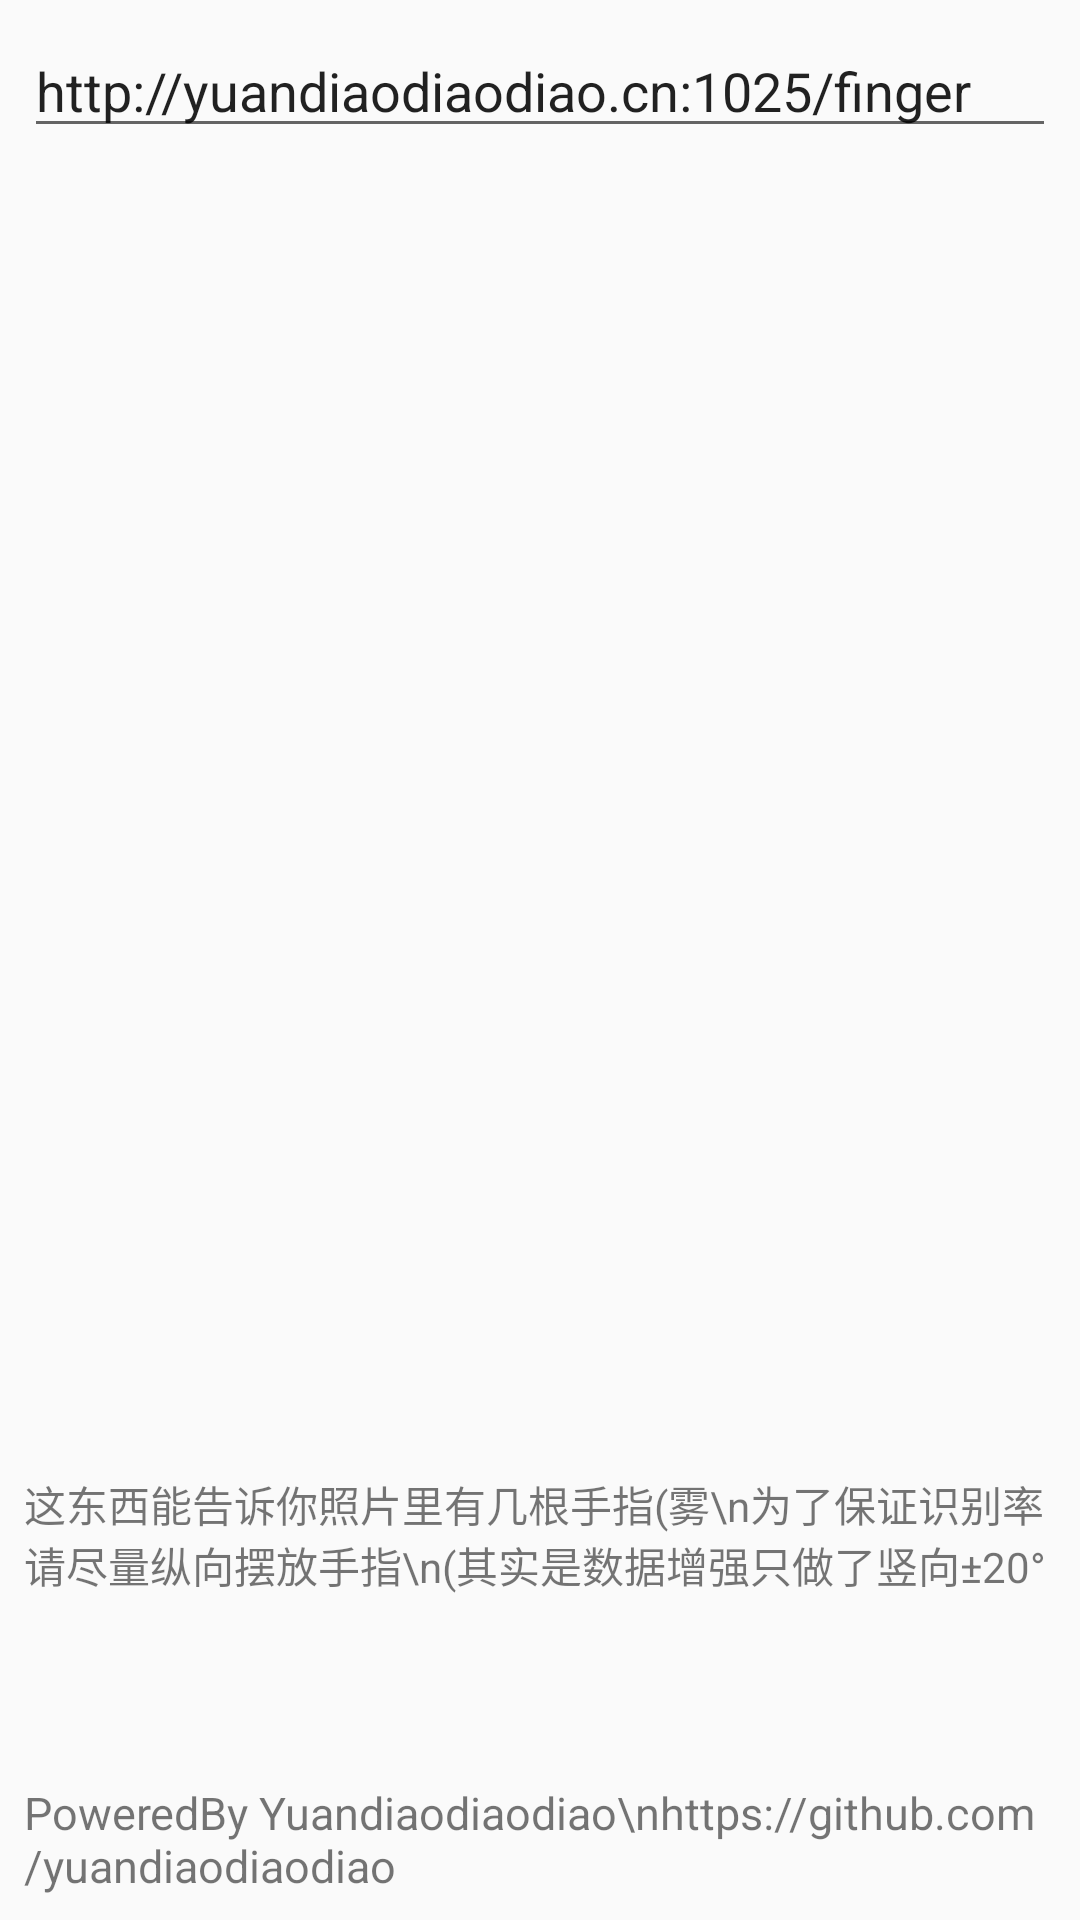

Layout XML and referenced resources for this Android screen:
<!-- AndroidManifest.xml: application theme AppTheme -->
<!-- res/layout/content_main.xml -->
<?xml version="1.0" encoding="utf-8"?>
<android.support.constraint.ConstraintLayout xmlns:android="http://schemas.android.com/apk/res/android"
    xmlns:app="http://schemas.android.com/apk/res-auto"
    xmlns:tools="http://schemas.android.com/tools"
    android:layout_width="match_parent"
    android:layout_height="match_parent"
    app:layout_behavior="@string/appbar_scrolling_view_behavior"
    tools:context=".MainActivity"
    tools:showIn="@layout/activity_main">


    <RelativeLayout
        android:id="@+id/relativeLayout"
        android:layout_width="0dp"
        android:layout_height="0dp"
        android:layout_marginBottom="8dp"
        android:layout_marginEnd="8dp"
        android:layout_marginStart="8dp"
        android:layout_marginTop="8dp"
        app:layout_constraintBottom_toBottomOf="parent"
        app:layout_constraintEnd_toEndOf="parent"
        app:layout_constraintStart_toStartOf="parent"
        app:layout_constraintTop_toTopOf="parent">

        <TextView
            android:id="@+id/textView1"
            android:layout_width="wrap_content"
            android:layout_height="wrap_content"
            android:layout_alignParentBottom="true"
            android:layout_alignParentStart="true"
            android:layout_marginBottom="50dp"
            android:layout_marginStart="25dp"
            android:textColor="@android:color/background_dark"
            android:textSize="30sp" />

        <TextView
            android:id="@+id/textView2"
            android:layout_width="wrap_content"
            android:layout_height="wrap_content"
            android:layout_above="@+id/textView1"
            android:layout_marginBottom="10dp"
            android:text="这东西能告诉你照片里有几根手指(雾\n为了保证识别率 请尽量纵向摆放手指\n(其实是数据增强只做了竖向±20°" />

        <TextView
            android:id="@+id/textView3"
            android:layout_width="wrap_content"
            android:layout_height="wrap_content"
            android:layout_alignParentBottom="true"
            android:autoLink="web"
            android:autoText="true"
            android:text="PoweredBy Yuandiaodiaodiao\nhttps://github.com/yuandiaodiaodiao"
            android:textSize="15sp" />

        <ImageView
            android:id="@+id/imageView1"
            android:layout_width="match_parent"


            android:layout_height="wrap_content"
            android:layout_alignParentTop="true"
            android:layout_centerHorizontal="false"
            android:layout_centerInParent="false"
            android:layout_marginTop="0dp" />


        <ProgressBar
            android:visibility="invisible"
            style="@style/style_progressbar"
            android:id="@+id/progressBar"
            android:indeterminateDuration="1700"
            android:layout_width="100dp"
            android:layout_height="100dp"
            android:layout_above="@+id/textView2"
            android:layout_centerHorizontal="true"
            android:layout_marginBottom="30dp" />

        <EditText
            android:id="@+id/editText"
            android:layout_width="match_parent"
            android:layout_height="wrap_content"
            android:layout_alignParentStart="true"
            android:layout_alignParentTop="true"

            android:ems="10"
            android:text="http://yuandiaodiaodiao.cn:1025/finger" />
    </RelativeLayout>
</android.support.constraint.ConstraintLayout>
<!-- res/layout/activity_main.xml (included above) -->
<?xml version="1.0" encoding="utf-8"?>
<android.support.design.widget.CoordinatorLayout xmlns:android="http://schemas.android.com/apk/res/android"
    xmlns:app="http://schemas.android.com/apk/res-auto"
    xmlns:tools="http://schemas.android.com/tools"
    android:layout_width="match_parent"
    android:layout_height="match_parent"
    tools:context=".MainActivity">

    <android.support.design.widget.AppBarLayout
        android:layout_width="match_parent"
        android:layout_height="wrap_content"
        android:theme="@style/AppTheme.AppBarOverlay">

        <android.support.v7.widget.Toolbar
            android:id="@+id/toolbar"
            android:layout_width="match_parent"
            android:layout_height="?attr/actionBarSize"
            android:background="?attr/colorPrimary"
            app:popupTheme="@style/AppTheme.PopupOverlay" />

    </android.support.design.widget.AppBarLayout>

    <include layout="@layout/content_main" />

    <android.support.design.widget.FloatingActionButton
        android:id="@+id/button1"
        android:layout_width="71dp"
        android:layout_height="91dp"
        android:layout_gravity="bottom|end"
        android:layout_margin="@dimen/fab_margin"
        app:backgroundTint="@android:color/background_light"
        app:srcCompat="@drawable/ic_photo_camera_black_24dp"
        tools:layout_editor_absoluteX="297dp"
        tools:layout_editor_absoluteY="460dp" />

</android.support.design.widget.CoordinatorLayout>
<!-- resources referenced by this layout -->
<resources>
  <style name="AppTheme.AppBarOverlay" parent="ThemeOverlay.AppCompat.Dark.ActionBar" />
  <style name="AppTheme.PopupOverlay" parent="ThemeOverlay.AppCompat.Light" />
  <style name="style_progressbar">
          <item name="android:indeterminateDrawable">@drawable/rotate</item>
      </style>
  <style name="AppTheme" parent="Theme.AppCompat.Light.DarkActionBar">
          
          <item name="colorPrimary">@color/colorPrimary</item>
          <item name="colorPrimaryDark">@color/colorPrimaryDark</item>
          <item name="colorAccent">@color/colorAccent</item>
      </style>
  <!-- drawable rotate (drawable) -->
  <?xml version="1.0" encoding="utf-8"?>
  <rotate xmlns:android="http://schemas.android.com/apk/res/android"
      android:drawable="@drawable/hj075x"
      android:fromDegrees="0"
      android:toDegrees="360"
      android:pivotX="50%"
      android:pivotY="50%"
     ></rotate>
  <!-- drawable hj075x: png bitmap (drawable, 14729 bytes) -->
  <!-- not gathered from this repository: default colours our renderer supplied (Android Studio template values) -->
  <color name="colorPrimary">#FF6200EE</color>
  <color name="colorPrimaryDark">#FF3700B3</color>
  <color name="colorAccent">#FF03DAC5</color>
</resources>
